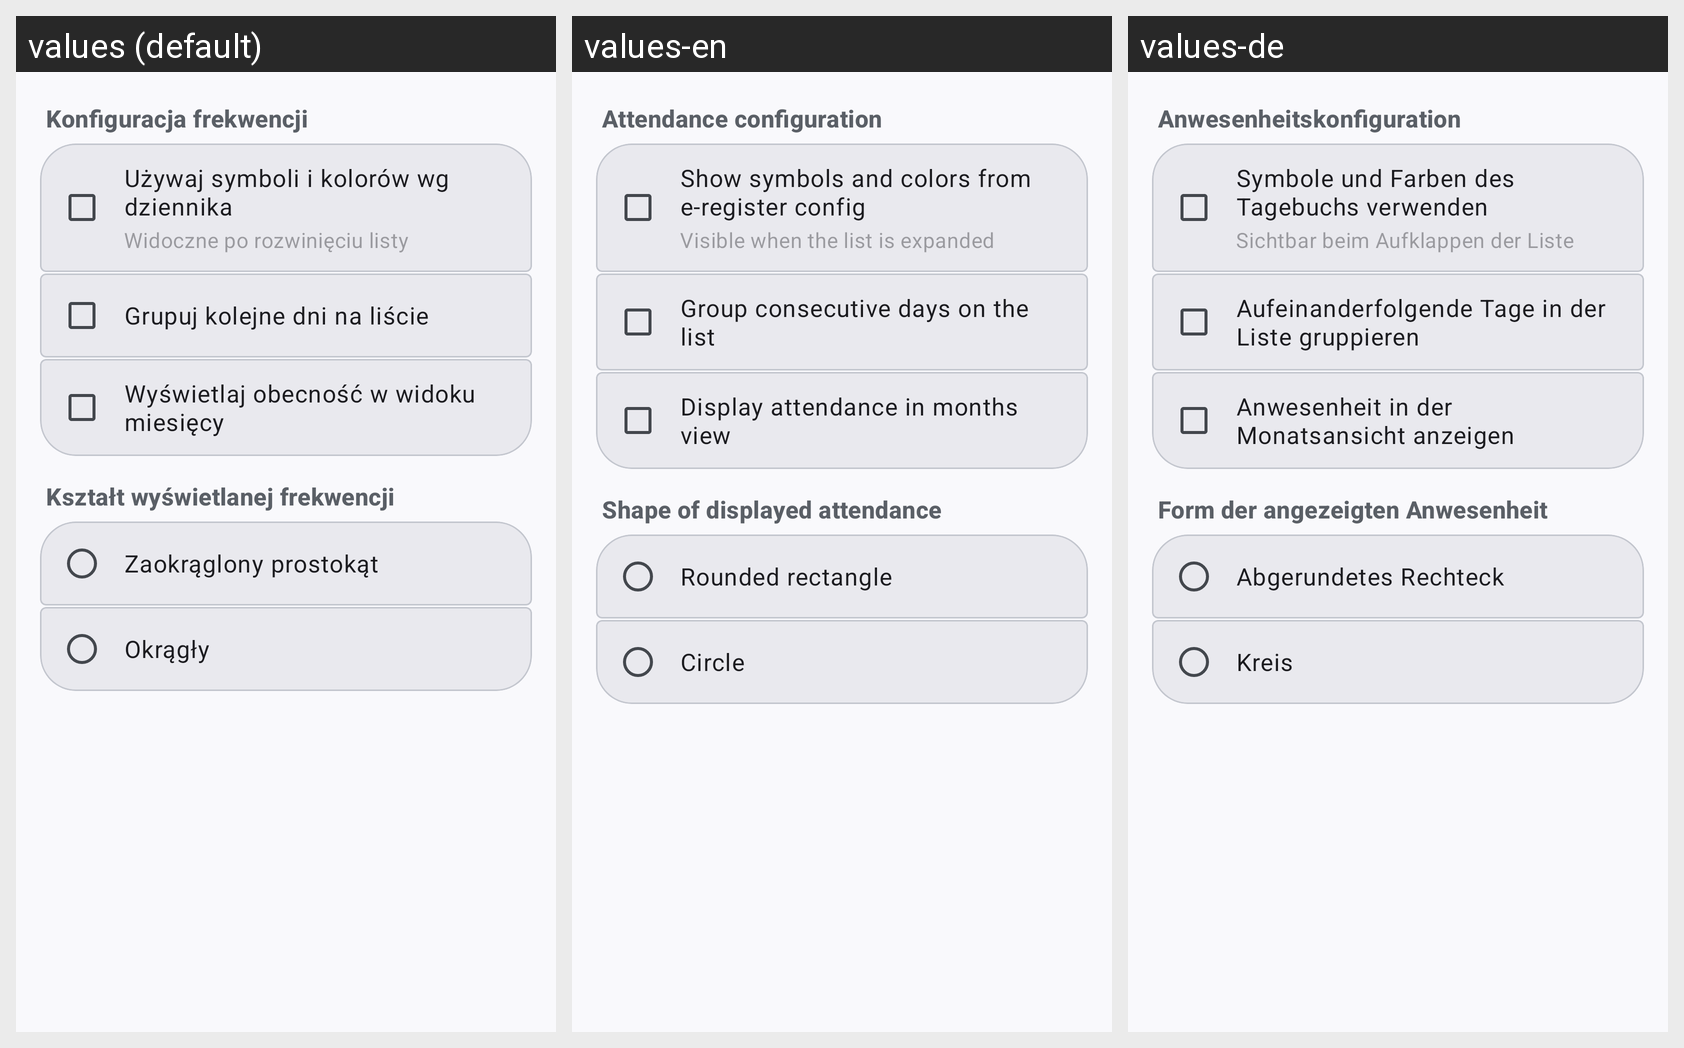

This grid shows one Android layout under several languages. Give, for every string resource on the screen, its name, the default text and each shown locale's text.
Android screen res/layout/attendance_config_dialog.xml rendered under 3 locales, left to right: values (default), values-en, values-de. Device: Nexus 5 (rendered at 1080×1920; each locale shown at half size, 540×960, under a caption strip naming it); theme AppTheme.M3.Blue.
Strings drawn on this screen, with the default value and each locale's value (text and hints the layout hard-codes, and strings that could not be matched under every locale, appear in the picture but are not listed):

attendance_config_title
  values: Konfiguracja frekwencji
  values-en: Attendance configuration
  values-de: Anwesenheitskonfiguration

attendance_config_use_symbols
  values: Używaj symboli i kolorów wg dziennika
  values-en: Show symbols and colors from e-register config
  values-de: Symbole und Farben des Tagebuchs verwenden

attendance_config_use_symbols_hint
  values: Widoczne po rozwinięciu listy
  values-en: Visible when the list is expanded
  values-de: Sichtbar beim Aufklappen der Liste

attendance_config_group_consecutive_days
  values: Grupuj kolejne dni na liście
  values-en: Group consecutive days on the list
  values-de: Aufeinanderfolgende Tage in der Liste gruppieren

attendance_config_show_presence_in_month
  values: Wyświetlaj obecność w widoku miesięcy
  values-en: Display attendance in months view
  values-de: Anwesenheit in der Monatsansicht anzeigen

attendance_config_shape_mode
  values: Kształt wyświetlanej frekwencji
  values-en: Shape of displayed attendance
  values-de: Form der angezeigten Anwesenheit

attendance_config_shape_rounded_rect
  values: Zaokrąglony prostokąt
  values-en: Rounded rectangle
  values-de: Abgerundetes Rechteck

attendance_config_shape_circle
  values: Okrągły
  values-en: Circle
  values-de: Kreis
